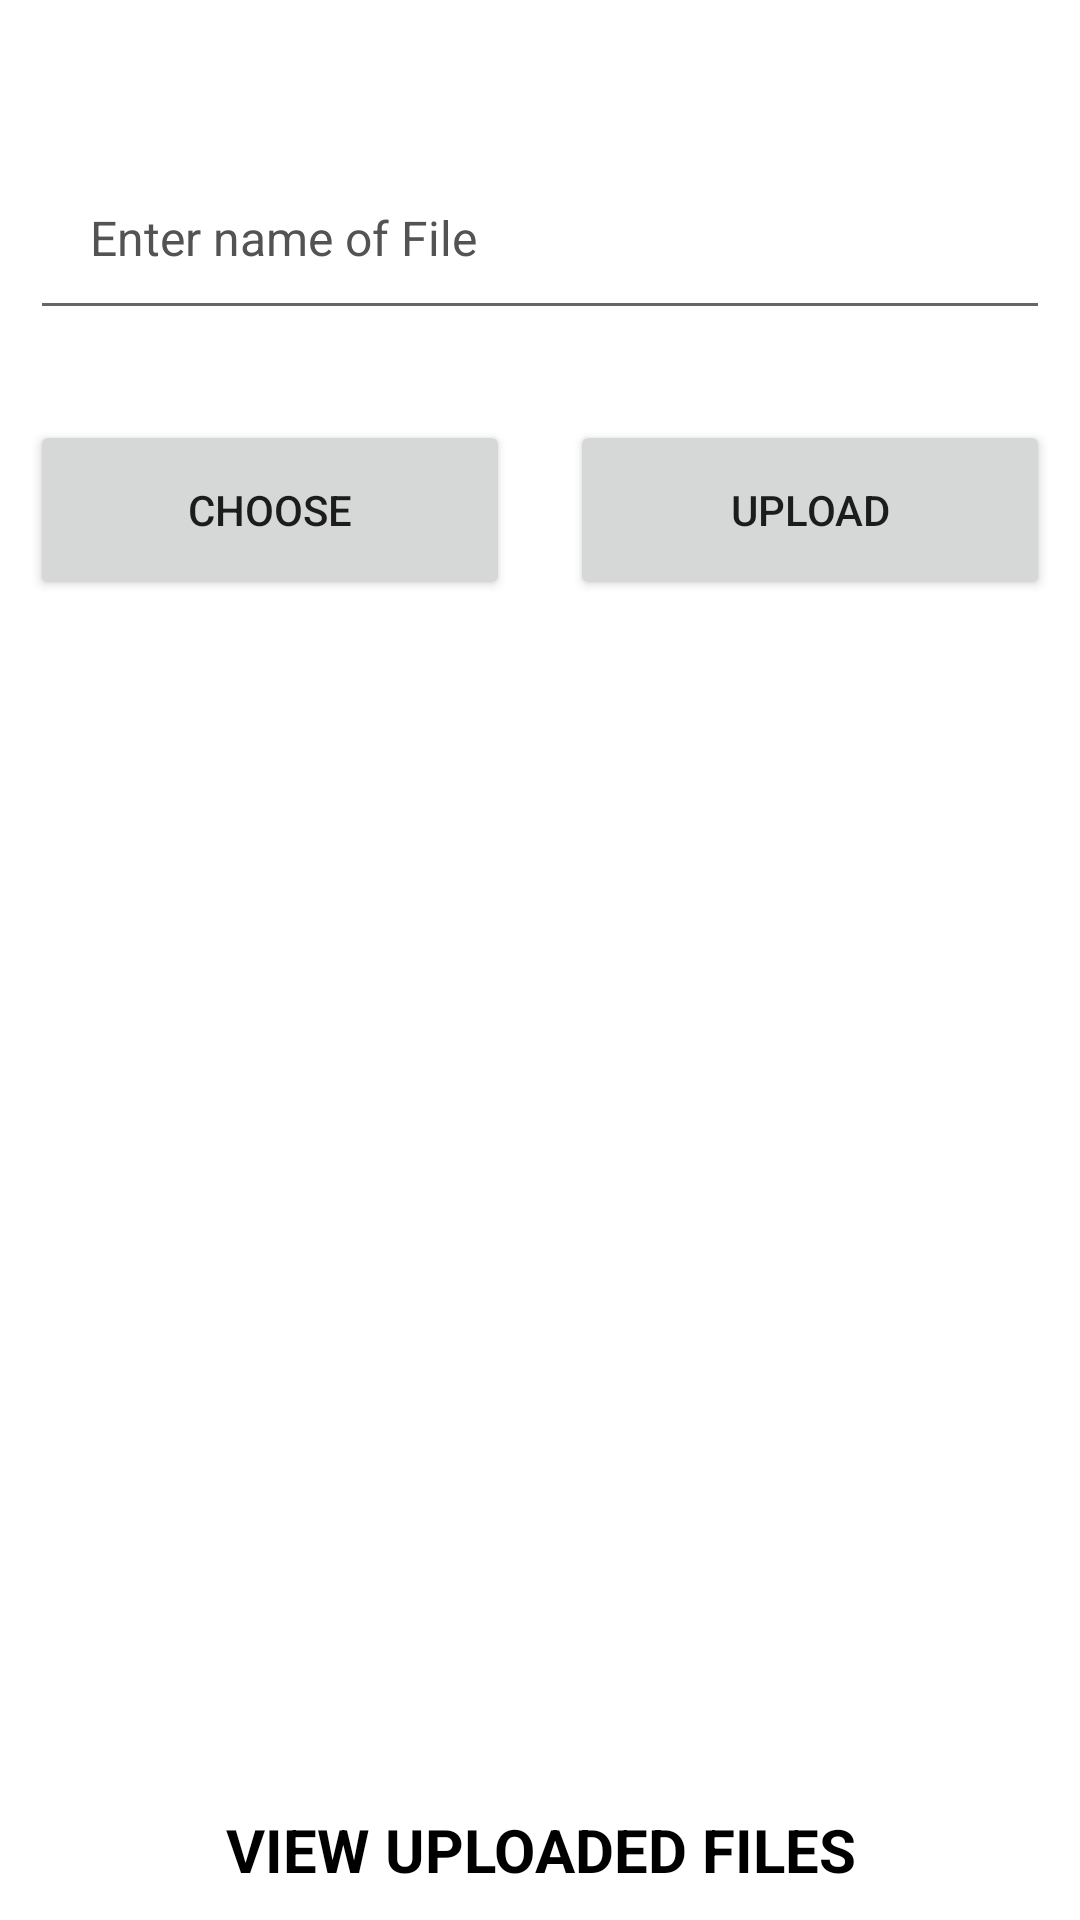

Android layout source for this screen:
<!-- AndroidManifest.xml: application theme Theme.DigiLocker -->
<!-- res/layout/activity_main.xml -->
<?xml version="1.0" encoding="utf-8"?>
<RelativeLayout xmlns:android="http://schemas.android.com/apk/res/android"
    xmlns:app="http://schemas.android.com/apk/res-auto"
    xmlns:tools="http://schemas.android.com/tools"
    android:layout_width="match_parent"
    android:layout_height="match_parent"
    tools:context=".MainActivity">

    <androidx.cardview.widget.CardView
        android:id="@+id/cardView"
        android:layout_width="150dp"
        android:layout_height="200dp"
        android:layout_centerHorizontal="true"
        android:layout_marginTop="20dp"
        android:background="@color/white"
        android:visibility="gone"
        app:cardCornerRadius="10dp"
        app:cardElevation="10dp"
        app:cardMaxElevation="10dp">

        <ImageView
            android:id="@+id/imageView"
            android:layout_width="match_parent"
            android:layout_height="match_parent"
            android:layout_margin="10dp"
            android:contentDescription="image_content"
            android:scaleType="centerCrop"
            android:src="@drawable/ic_launcher_background"
            android:visibility="invisible" />

    </androidx.cardview.widget.CardView>

    <EditText
        android:id="@+id/fileNameToBeSaved"
        android:layout_width="match_parent"
        android:layout_height="100dp"
        android:layout_below="@+id/cardView"
        android:layout_marginHorizontal="10dp"
        android:layout_marginTop="10dp"
        android:gravity="bottom"
        android:hint="Enter name of File"
        android:lines="5"
        android:padding="20dp"
        android:textColor="@color/black"
        android:textColorHint="#535353"
        android:textSize="16sp" />

    <LinearLayout
        android:layout_width="match_parent"
        android:layout_height="match_parent"
        android:layout_below="@+id/fileNameToBeSaved"
        android:orientation="horizontal"
        android:weightSum="1">

        <Button
            android:id="@+id/buttonChoose"
            android:layout_width="match_parent"
            android:layout_height="60dp"
            android:layout_below="@+id/fileNameToBeSaved"
            android:layout_marginHorizontal="10dp"
            android:layout_marginTop="30dp"
            android:layout_weight="0.5"
            android:text="Choose" />

        <Button
            android:id="@+id/buttonUpload"
            android:layout_width="match_parent"
            android:layout_height="60dp"
            android:layout_below="@+id/buttonChoose"
            android:layout_marginHorizontal="10dp"
            android:layout_marginTop="30dp"
            android:layout_weight="0.5"
            android:text="Upload" />

    </LinearLayout>

    <TextView
        android:id="@+id/showUploads"
        android:layout_width="250dp"
        android:layout_height="wrap_content"
        android:layout_alignParentBottom="true"
        android:layout_centerHorizontal="true"
        android:layout_marginBottom="10dp"
        android:gravity="center"
        android:onClick="showUploads"
        android:text="View Uploaded Files"
        android:textAllCaps="true"
        android:textColor="@color/black"
        android:textSize="20sp"
        android:textStyle="bold" />

</RelativeLayout>
<!-- resources referenced by this layout -->
<resources>
  <style name="Theme.DigiLocker" parent="Theme.MaterialComponents.DayNight.DarkActionBar">
          
          <item name="colorPrimary">@color/purple_500</item>
          <item name="colorPrimaryVariant">@color/purple_700</item>
          <item name="colorOnPrimary">@color/white</item>
          
          <item name="colorSecondary">@color/teal_200</item>
          <item name="colorSecondaryVariant">@color/teal_700</item>
          <item name="colorOnSecondary">@color/black</item>
          
          <item name="android:statusBarColor">?attr/colorPrimaryVariant</item>
          
      </style>
  <!-- not gathered from this repository: default colours our renderer supplied (Android Studio template values) -->
  <color name="purple_500">#FF6200EE</color>
  <color name="purple_700">#FF3700B3</color>
  <color name="teal_200">#FF03DAC5</color>
  <color name="teal_700">#FF018786</color>
  <color name="black">#FF000000</color>
  <color name="white">#FFFFFFFF</color>
</resources>
